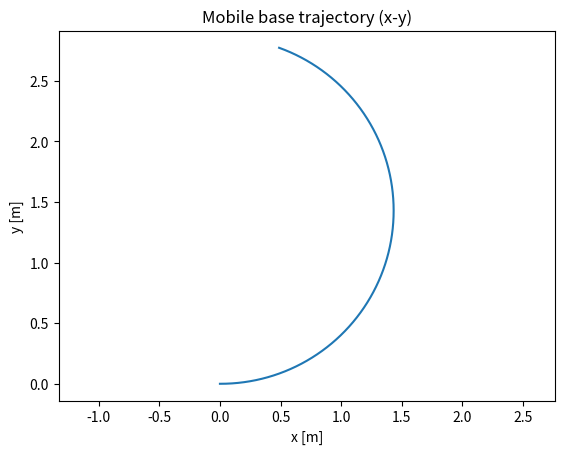
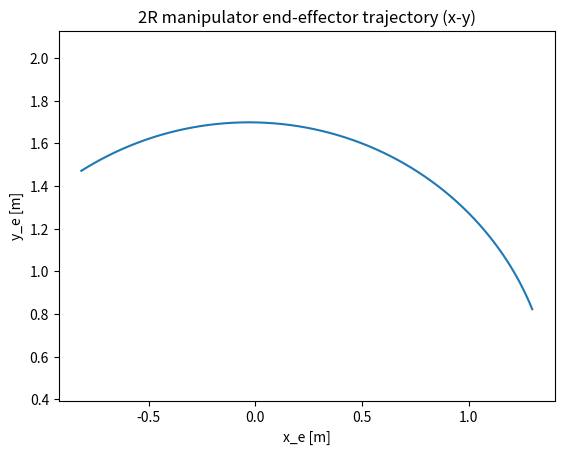

Generate these figures, in order, with matplotlib:
"""Chapter1_Lesson1.py
Autonomous Mobile Robots (Control Engineering) — Chapter 1, Lesson 1
Lesson: What Makes Mobility Different from Manipulation

This script provides a minimal, self-contained numerical experiment that contrasts:
  (i) a planar mobile base (differential-drive kinematics) and
  (ii) a 2R planar manipulator (holonomic joint-space actuation).

It generates CSV files for both trajectories and (optionally) plots them.

Suggested robotics libraries to explore next (not required for this script):
  - roboticstoolbox-python (Peter Corke) for manipulator models and Jacobians
  - spatialmath-python for SE(2)/SE(3) utilities
  - ROS 2 (rclpy) for integration with real robots

Tested with: Python 3.10+
"""

from __future__ import annotations

import math
import csv
from dataclasses import dataclass
from typing import List, Tuple

import numpy as np

try:
    import matplotlib.pyplot as plt
    HAS_PLOT = True
except Exception:
    HAS_PLOT = False


@dataclass
class Pose2:
    x: float
    y: float
    theta: float  # yaw


def integrate_diff_drive(p0: Pose2, v: float, w: float, dt: float, steps: int) -> List[Pose2]:
    """Forward-Euler integration of the standard planar kinematic model:
        x_dot = v cos(theta), y_dot = v sin(theta), theta_dot = w
    """
    traj = [p0]
    p = Pose2(p0.x, p0.y, p0.theta)
    for _ in range(steps):
        p.x += dt * v * math.cos(p.theta)
        p.y += dt * v * math.sin(p.theta)
        p.theta += dt * w
        traj.append(Pose2(p.x, p.y, p.theta))
    return traj


def fk_2r(q1: float, q2: float, l1: float = 1.0, l2: float = 0.7) -> Tuple[float, float]:
    """Planar 2R forward kinematics (end-effector position)."""
    x = l1 * math.cos(q1) + l2 * math.cos(q1 + q2)
    y = l1 * math.sin(q1) + l2 * math.sin(q1 + q2)
    return x, y


def jacobian_2r(q1: float, q2: float, l1: float = 1.0, l2: float = 0.7) -> np.ndarray:
    """Planar 2R Jacobian for end-effector linear velocity: [x_dot; y_dot] = J(q) [q1_dot; q2_dot]."""
    s1 = math.sin(q1)
    c1 = math.cos(q1)
    s12 = math.sin(q1 + q2)
    c12 = math.cos(q1 + q2)

    j11 = -l1 * s1 - l2 * s12
    j12 = -l2 * s12
    j21 =  l1 * c1 + l2 * c12
    j22 =  l2 * c12
    return np.array([[j11, j12], [j21, j22]], dtype=float)


def simulate_2r(q10: float, q20: float, qdot1: float, qdot2: float, dt: float, steps: int) -> Tuple[np.ndarray, np.ndarray]:
    """Integrate joint angles and compute end-effector trajectory."""
    q1, q2 = q10, q20
    qs = np.zeros((steps + 1, 2), dtype=float)
    xs = np.zeros((steps + 1, 2), dtype=float)

    for k in range(steps + 1):
        qs[k, :] = [q1, q2]
        xs[k, :] = fk_2r(q1, q2)
        q1 += dt * qdot1
        q2 += dt * qdot2

    return qs, xs


def write_mobile_csv(path: str, traj: List[Pose2], dt: float) -> None:
    with open(path, "w", newline="") as f:
        w = csv.writer(f)
        w.writerow(["t", "x", "y", "theta"])
        for k, p in enumerate(traj):
            w.writerow([k * dt, p.x, p.y, p.theta])


def write_manip_csv(path: str, qs: np.ndarray, xs: np.ndarray, dt: float) -> None:
    with open(path, "w", newline="") as f:
        w = csv.writer(f)
        w.writerow(["t", "q1", "q2", "xe", "ye"])
        for k in range(qs.shape[0]):
            w.writerow([k * dt, qs[k, 0], qs[k, 1], xs[k, 0], xs[k, 1]])


def main() -> None:
    dt = 0.02
    T = 8.0
    steps = int(T / dt)

    # Mobile base inputs (body-frame): v (m/s), w (rad/s)
    v = 0.5
    w = 0.35
    mobile_traj = integrate_diff_drive(Pose2(0.0, 0.0, 0.0), v=v, w=w, dt=dt, steps=steps)
    write_mobile_csv("Chapter1_Lesson1_mobile.csv", mobile_traj, dt)

    # Manipulator joint-rate inputs: qdot (rad/s)
    qdot1, qdot2 = 0.25, -0.15
    qs, xs = simulate_2r(q10=0.2, q20=0.9, qdot1=qdot1, qdot2=qdot2, dt=dt, steps=steps)
    write_manip_csv("Chapter1_Lesson1_manipulator.csv", qs, xs, dt)

    # Demonstrate instantaneous vs integrable constraints:
    # - Mobile base cannot have arbitrary instantaneous (x_dot, y_dot) at fixed theta when lateral velocity is constrained.
    # - Manipulator can set any (q1_dot, q2_dot) instantaneously (actuation in joint space is holonomic).
    J = jacobian_2r(q1=qs[0, 0], q2=qs[0, 1])
    v_ee = J @ np.array([qdot1, qdot2])
    print("2R end-effector velocity at t=0:", v_ee)

    if HAS_PLOT:
        mx = [p.x for p in mobile_traj]
        my = [p.y for p in mobile_traj]

        plt.figure()
        plt.plot(mx, my)
        plt.axis("equal")
        plt.title("Mobile base trajectory (x-y)")
        plt.xlabel("x [m]")
        plt.ylabel("y [m]")

        plt.figure()
        plt.plot(xs[:, 0], xs[:, 1])
        plt.axis("equal")
        plt.title("2R manipulator end-effector trajectory (x-y)")
        plt.xlabel("x_e [m]")
        plt.ylabel("y_e [m]")

        plt.show()

    print("Wrote: Chapter1_Lesson1_mobile.csv and Chapter1_Lesson1_manipulator.csv")


if __name__ == "__main__":
    main()
